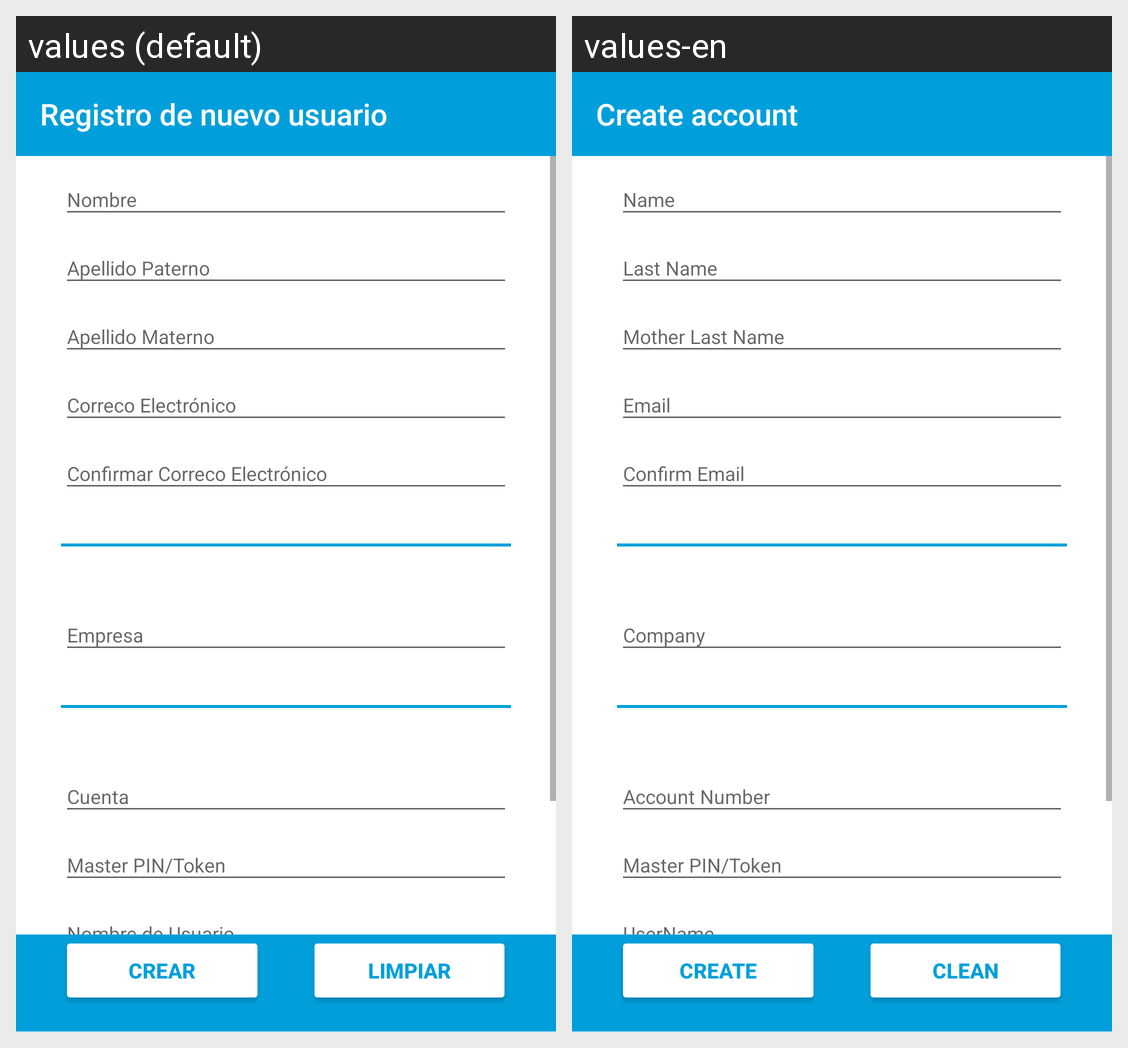

For this localized Android screen grid, give each drawn string resource with its value in every locale shown.
Android screen res/layout/activity_register.xml rendered under 2 locales, left to right: values (default), values-en. Device: Nexus 5 (rendered at 1080×1920; each locale shown at half size, 540×960, under a caption strip naming it); theme AppTheme.NoActionBar.
Strings drawn on this screen, with the default value and each locale's value (text and hints the layout hard-codes, and strings that could not be matched under every locale, appear in the picture but are not listed):

Create
  values: Crear
  values-en: Create

txt_btn_clean
  values: Limpiar
  values-en: Clean

title_activity_register
  values: Registro de nuevo usuario
  values-en: Create account
